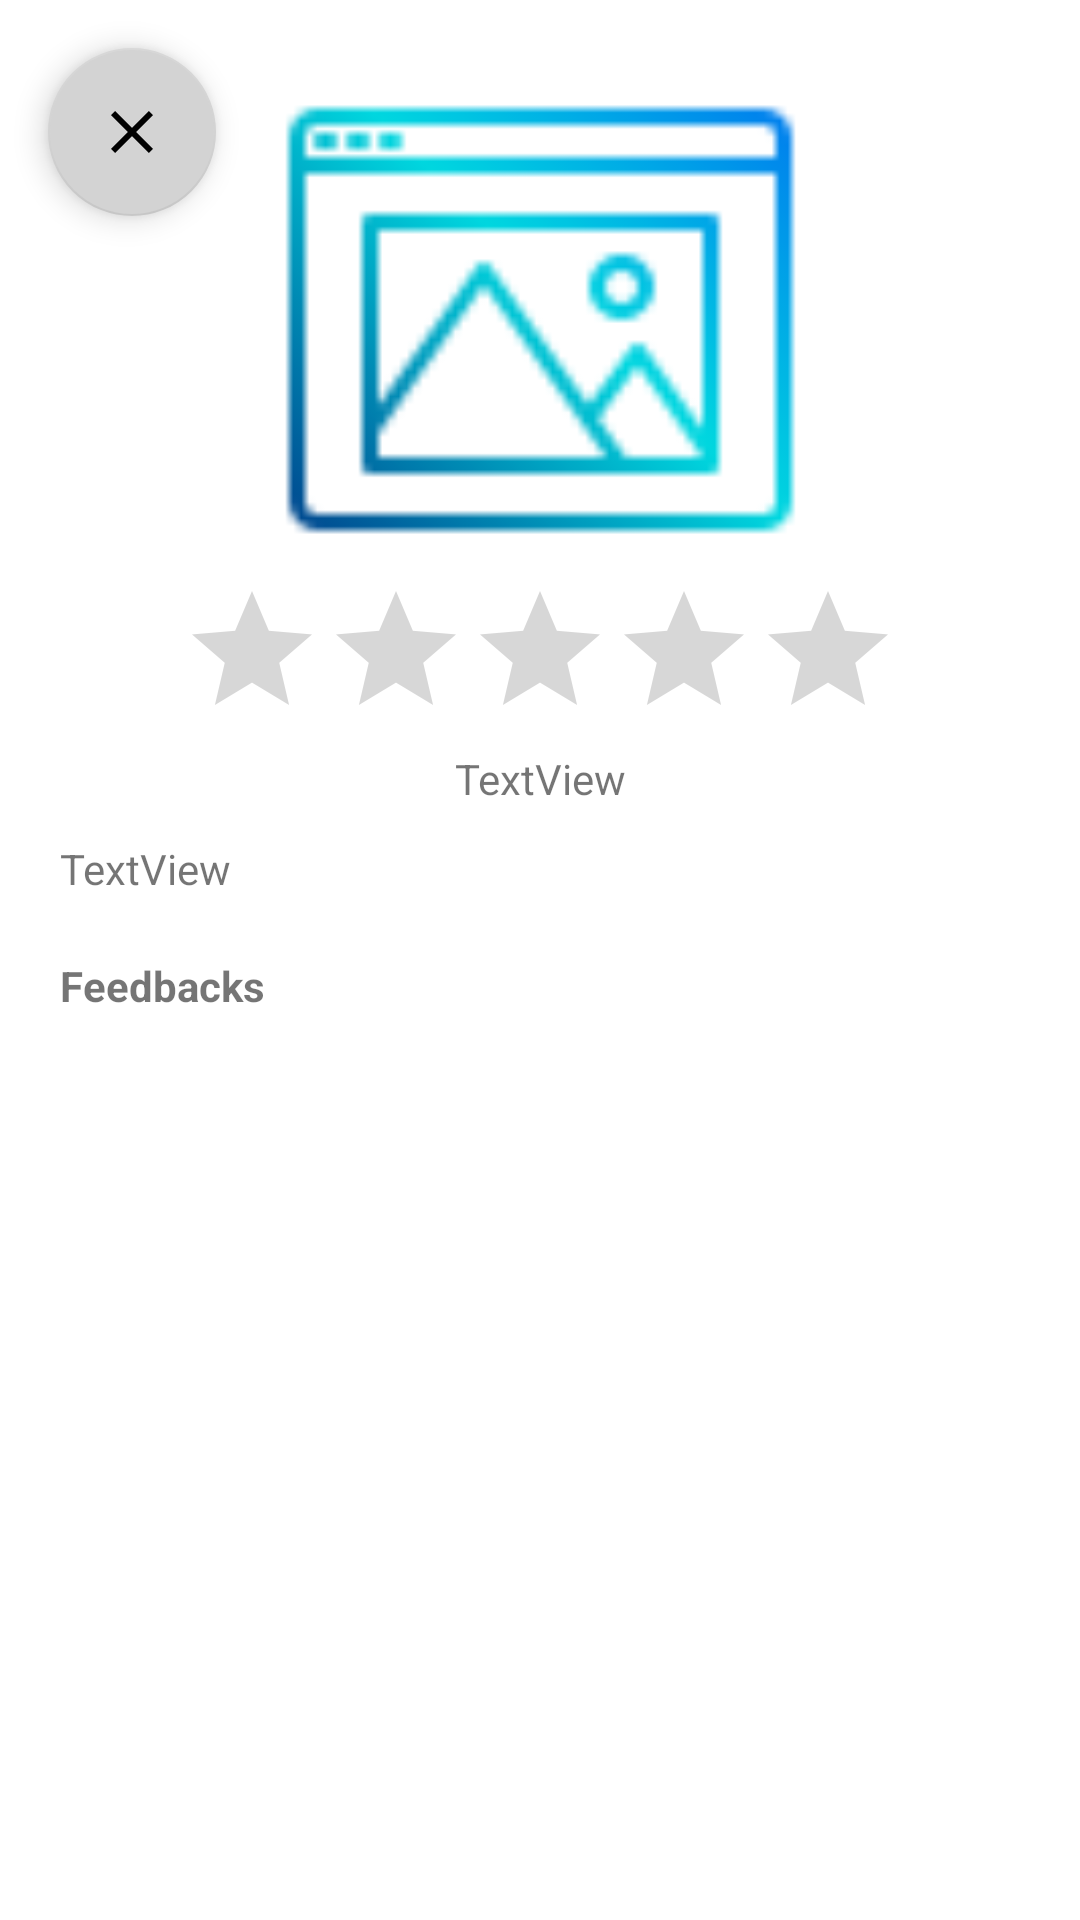

Reconstruct the res/layout file that produces this screen, plus the resources it refers to.
<!-- AndroidManifest.xml: application theme Theme.ENGO651Final -->
<!-- res/layout/activity_feedbacks.xml -->
<?xml version="1.0" encoding="utf-8"?>
<androidx.constraintlayout.widget.ConstraintLayout xmlns:android="http://schemas.android.com/apk/res/android"
    xmlns:app="http://schemas.android.com/apk/res-auto"
    xmlns:tools="http://schemas.android.com/tools"
    android:layout_width="match_parent"
    android:layout_height="match_parent"
    android:background="@drawable/gardient_3"
    tools:context=".feedbacks">

    <com.google.android.material.floatingactionbutton.FloatingActionButton
        android:id="@+id/fab_select"
        android:layout_width="wrap_content"
        android:layout_height="wrap_content"
        android:layout_margin="16dp"
        android:clickable="true"
        android:elevation="5dp"
        android:focusable="true"
        android:onClick="close"
        android:tint="@color/white"
        app:backgroundTint="#d3d3d3"
        app:layout_constraintStart_toStartOf="parent"
        app:layout_constraintTop_toTopOf="parent"
        app:srcCompat="@drawable/ic_baseline_close_24"></com.google.android.material.floatingactionbutton.FloatingActionButton>


    <ScrollView
        android:layout_width="match_parent"
        android:layout_height="match_parent">

        <androidx.constraintlayout.widget.ConstraintLayout
            android:layout_width="match_parent"
            android:layout_height="match_parent">

            <ImageView
                android:id="@+id/imageView2"
                android:layout_width="173dp"
                android:layout_height="173dp"
                android:layout_marginTop="20dp"
                app:layout_constraintEnd_toEndOf="parent"
                app:layout_constraintStart_toStartOf="parent"
                app:layout_constraintTop_toTopOf="parent"
                app:srcCompat="@drawable/icons8_image" />

            <TextView
                android:id="@+id/tv_info"
                android:layout_width="match_parent"
                android:layout_height="wrap_content"
                android:layout_gravity="center_vertical|end"
                android:layout_marginLeft="20dp"
                android:layout_marginRight="20dp"
                android:layout_marginTop="30dp"
                android:text="TextView"
                app:layout_constraintStart_toStartOf="parent"
                app:layout_constraintTop_toTopOf="@+id/tv_votes" />

            <RatingBar
                android:id="@+id/ratingBar"
                android:layout_width="wrap_content"
                android:layout_height="wrap_content"
                android:isIndicator="true"
                app:layout_constraintEnd_toEndOf="parent"
                app:layout_constraintStart_toStartOf="parent"
                app:layout_constraintTop_toBottomOf="@+id/imageView2" />

            <TextView
                android:id="@+id/tv_votes"
                android:layout_width="wrap_content"
                android:layout_height="wrap_content"
                android:text="TextView"
                app:layout_constraintEnd_toEndOf="parent"
                app:layout_constraintStart_toStartOf="parent"
                app:layout_constraintTop_toBottomOf="@+id/ratingBar" />

            
            
            
            
            
            
            
            
            
            
            
            
            

            <androidx.recyclerview.widget.RecyclerView
                android:id="@+id/rv_feedbacks"
                android:layout_width="match_parent"
                android:layout_height="wrap_content"
                android:layout_margin="20dp"
                app:layout_constraintEnd_toEndOf="parent"
                app:layout_constraintStart_toStartOf="parent"
                app:layout_constraintTop_toBottomOf="@+id/textView2" />

            <TextView
                android:id="@+id/textView2"
                android:layout_width="wrap_content"
                android:layout_height="wrap_content"
                android:layout_marginTop="20dp"
                android:layout_marginLeft="20dp"
                android:text="Feedbacks"
                android:textStyle="bold"
                app:layout_constraintBottom_toTopOf="@+id/rv_feedbacks"
                app:layout_constraintStart_toStartOf="parent"
                app:layout_constraintTop_toBottomOf="@+id/tv_info" />
        </androidx.constraintlayout.widget.ConstraintLayout>
    </ScrollView>
    <ImageView
        android:id="@+id/day_pic"
        android:layout_width="match_parent"
        android:alpha=".1"
        android:layout_height="350dp"
        android:scaleType="fitXY"
        android:src="@drawable/feedback"
        app:layout_constraintVertical_bias=".9"
        app:layout_constraintBottom_toBottomOf="parent"
        app:layout_constraintEnd_toEndOf="parent"
        app:layout_constraintStart_toStartOf="parent"
        app:layout_constraintTop_toTopOf="parent"/>
</androidx.constraintlayout.widget.ConstraintLayout>
<!-- resources referenced by this layout -->
<resources>
  <color name="white">#FFFFFFFF</color>
  <!-- drawable ic_baseline_close_24 (drawable) -->
  <vector android:height="24dp" android:tint="#565656"
      android:viewportHeight="24" android:viewportWidth="24"
      android:width="24dp" xmlns:android="http://schemas.android.com/apk/res/android">
      <path android:fillColor="@android:color/white" android:pathData="M19,6.41L17.59,5 12,10.59 6.41,5 5,6.41 10.59,12 5,17.59 6.41,19 12,13.41 17.59,19 19,17.59 13.41,12z"/>
  </vector>
  <!-- drawable icons8_image: png bitmap (drawable, 2164 bytes) -->
  <style name="Theme.ENGO651Final" parent="Theme.MaterialComponents.DayNight.DarkActionBar">
          
          <item name="colorPrimary">@color/purple_500</item>
          <item name="colorPrimaryVariant">@color/purple_700</item>
          <item name="colorOnPrimary">@color/white</item>
          
          <item name="colorSecondary">@color/teal_200</item>
          <item name="colorSecondaryVariant">@color/teal_700</item>
          <item name="colorOnSecondary">@color/black</item>
          
          <item name="android:statusBarColor" tools:targetApi="l">?attr/colorPrimaryVariant</item>
          
      </style>
  <color name="purple_500">#FF6200EE</color>
  <color name="purple_700">#FF3700B3</color>
  <color name="teal_200">#FF03DAC5</color>
  <color name="teal_700">#FF018786</color>
  <color name="black">#FF000000</color>
</resources>
